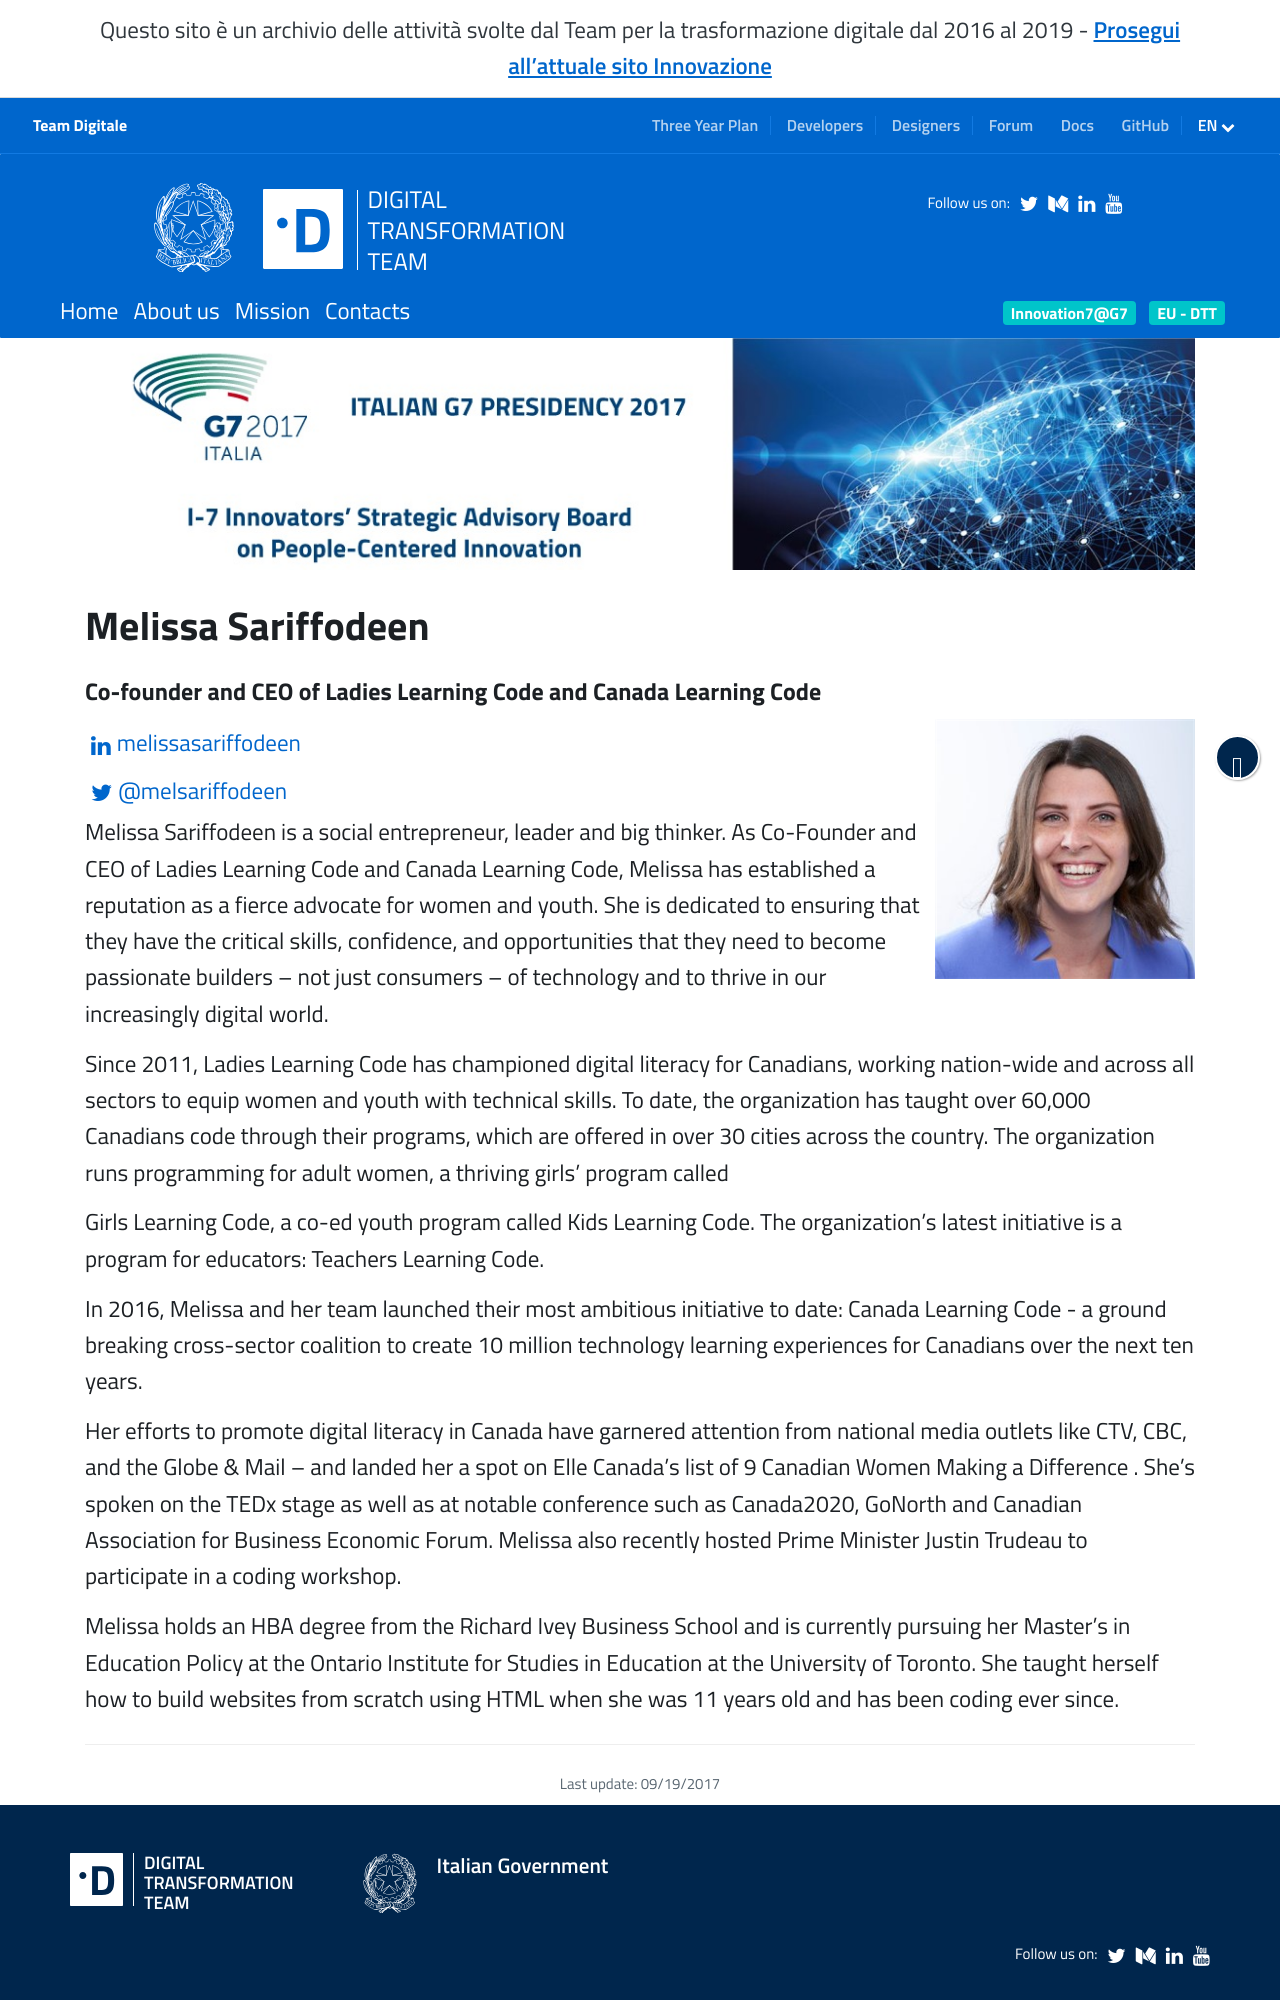

repository: teamdigitale/teamdigitale.governo.it · page: en/i7/people/melissa-sariffodeen.htm · generator: jekyll

---
title: Melissa Sariffodeen
lang: en
permalink: /en/i7/people/melissa-sariffodeen.htm
layout: i7person
role: Co-founder and CEO of Ladies Learning Code and Canada Learning Code
country: Canada
twitter_user: melsariffodeen
linkedin_url: https://www.linkedin.com/in/melissasariffodeen 
ref: i7-sariffodeen
parent_ref: i7
---
Melissa  Sariffodeen is a social entrepreneur, leader and big thinker. As Co-Founder and CEO of Ladies Learning Code and Canada Learning Code, Melissa has established a reputation as a fierce advocate for women and youth. She is dedicated to ensuring that they have the critical skills, confidence, and opportunities that they need to become passionate builders -- not just consumers -- of technology and to thrive in our increasingly digital world.

Since 2011, Ladies Learning Code has championed digital literacy for Canadians, working nation-wide and across all sectors to equip women and youth with technical skills. To date, the organization has taught over 60,000 Canadians code through their programs, which are offered in over 30 cities across the country. The organization runs programming for adult women, a thriving girls' program called

Girls Learning Code, a co-ed youth program called Kids Learning Code. The organization’s latest initiative is a program for educators: Teachers Learning Code.

In 2016, Melissa and her team launched their most ambitious initiative to date:  Canada Learning Code - a ground breaking cross-sector coalition to create 10 million technology learning experiences for Canadians over the next ten years.

Her efforts to promote digital literacy in Canada have garnered attention from national media outlets like CTV, CBC, and the Globe & Mail -- and landed her a spot on Elle Canada’s list of 9 Canadian Women Making a Difference . She’s spoken on the TEDx stage as well as at notable conference such as Canada2020, GoNorth and Canadian Association for Business Economic Forum. Melissa also recently hosted Prime Minister Justin Trudeau to participate in a coding workshop.
